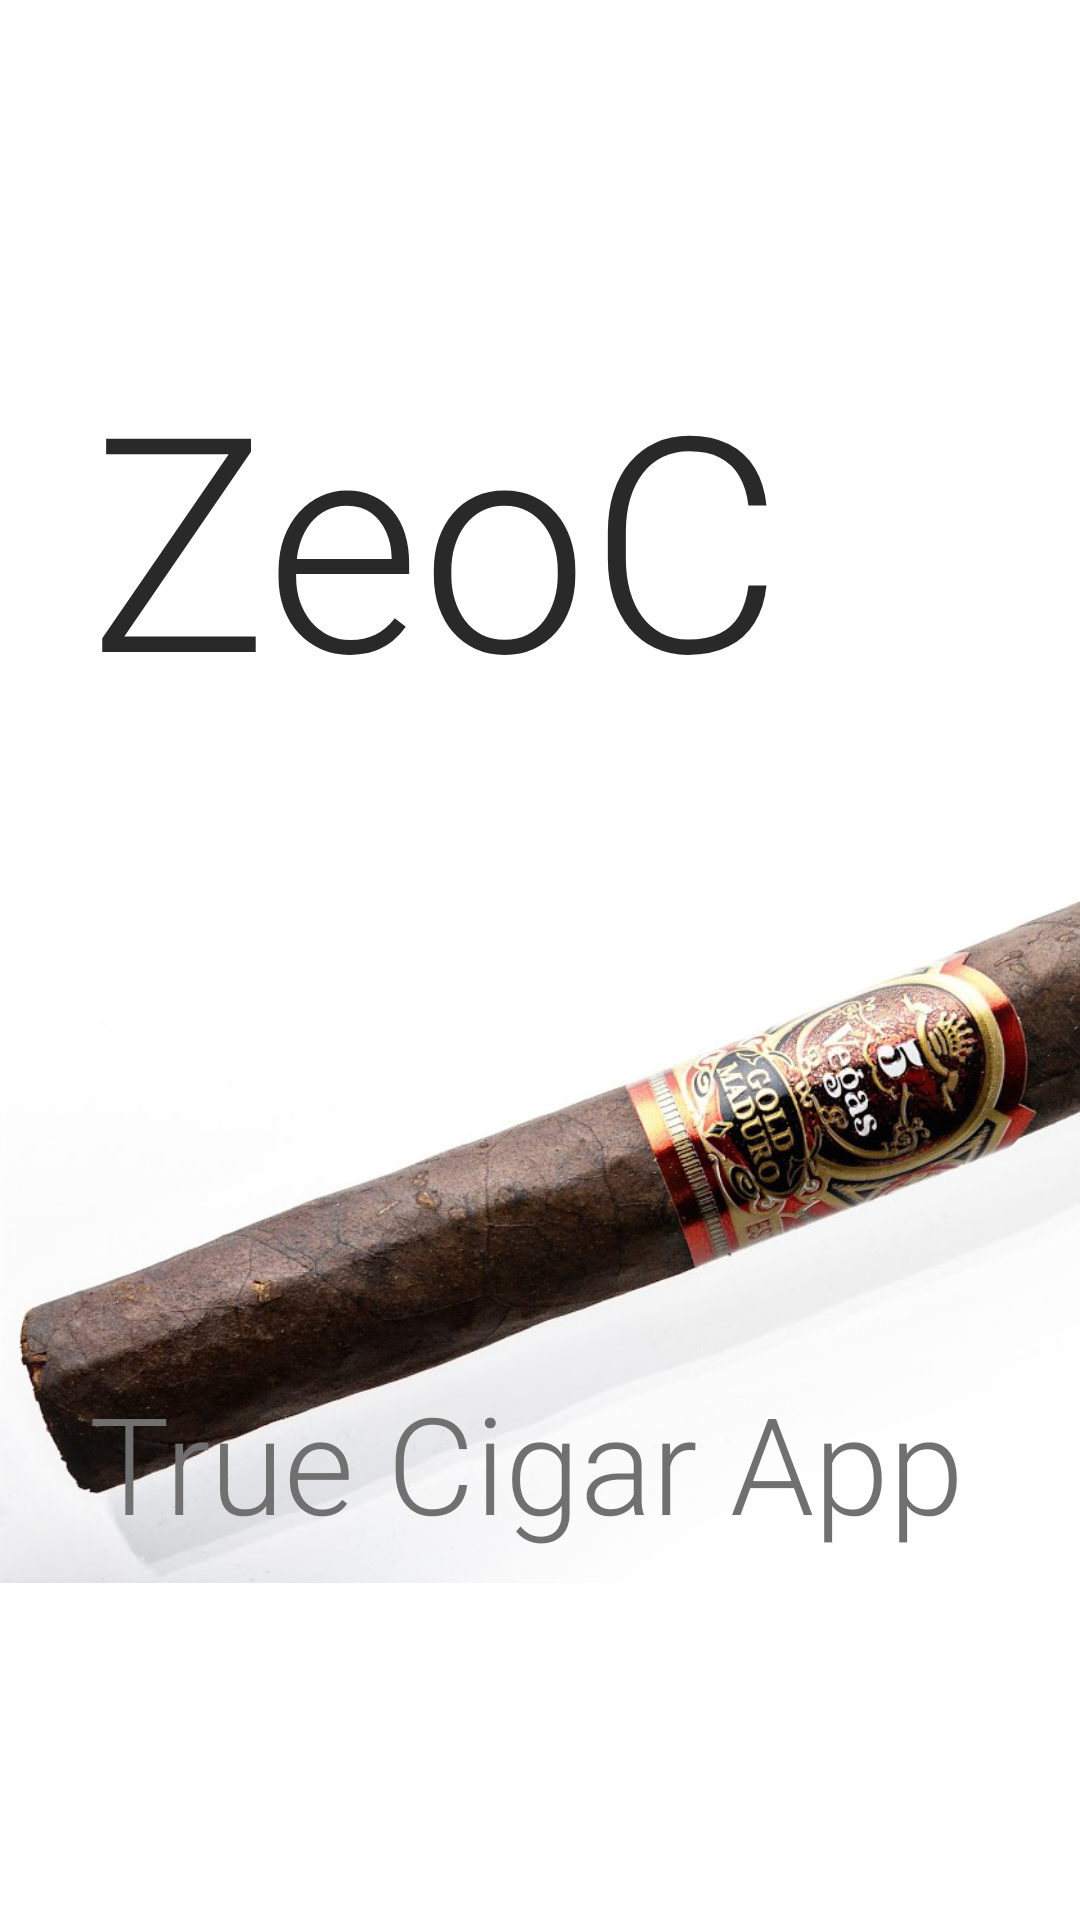

Write the Android layout XML for this screen, with the resource values it uses.
<!-- AndroidManifest.xml: application theme Theme.ZeoC -->
<!-- res/layout/activity_main.xml -->
<?xml version="1.0" encoding="utf-8"?>
<androidx.constraintlayout.widget.ConstraintLayout xmlns:android="http://schemas.android.com/apk/res/android"
    xmlns:app="http://schemas.android.com/apk/res-auto"
    xmlns:tools="http://schemas.android.com/tools"
    android:layout_width="match_parent"
    android:layout_height="match_parent"
    tools:context=".MainActivity"
    android:background="@color/white">


    <ImageView
        android:id="@+id/imageView"
        android:layout_width="441dp"
        android:layout_height="747dp"
        app:layout_constraintBottom_toBottomOf="parent"
        app:layout_constraintEnd_toEndOf="parent"
        app:layout_constraintHorizontal_bias="0.0"
        app:layout_constraintStart_toStartOf="parent"
        app:layout_constraintTop_toTopOf="parent"
        app:layout_constraintVertical_bias="0.0"
        app:srcCompat="@drawable/cigar_1" />

    <TextView
        android:id="@+id/textView"
        android:layout_width="300dp"
        android:layout_height="134dp"
        android:fontFamily="sans-serif-light"
        android:text="@string/app_name"
        android:textColor="@color/grey"
        android:textSize="100dp"

        app:layout_constraintBottom_toBottomOf="parent"
        app:layout_constraintEnd_toEndOf="parent"
        app:layout_constraintHorizontal_bias="0.495"
        app:layout_constraintStart_toStartOf="parent"
        app:layout_constraintTop_toTopOf="parent"
        app:layout_constraintVertical_bias="0.221" />

    <TextView
        android:id="@+id/CigarView"
        android:layout_width="300dp"
        android:layout_height="134dp"
        android:fontFamily="sans-serif-light"
        android:text="@string/app_phase"
        android:textColor="@color/lightgrey"
        android:textSize="45dp"

        app:layout_constraintBottom_toBottomOf="parent"
        app:layout_constraintEnd_toEndOf="parent"
        app:layout_constraintHorizontal_bias="0.495"
        app:layout_constraintStart_toStartOf="parent"
        app:layout_constraintTop_toTopOf="parent"
        app:layout_constraintVertical_bias="0.904" />

</androidx.constraintlayout.widget.ConstraintLayout>
<!-- resources referenced by this layout -->
<resources>
  <color name="grey">#292929</color>
  <color name="lightgrey">#707070</color>
  <color name="white">#FFFFFFFF</color>
  <!-- drawable cigar_1: png bitmap (drawable, 855229 bytes) -->
  <string name="app_name">ZeoC</string>
  <string name="app_phase">True Cigar App</string>
  <style name="Theme.ZeoC" parent="Theme.MaterialComponents.DayNight.DarkActionBar">
          
          <item name="colorPrimary">@color/lightgrey</item>
          <item name="colorPrimaryVariant">@color/purple_700</item>
          <item name="colorOnPrimary">@color/white</item>
          
          <item name="colorSecondary">@color/teal_200</item>
          <item name="colorSecondaryVariant">@color/teal_700</item>
          <item name="colorOnSecondary">@color/black</item>
          
          <item name="android:statusBarColor" tools:targetApi="l">?attr/colorPrimaryVariant</item>
          
      </style>
  <color name="purple_700">#FF3700B3</color>
  <color name="teal_200">#FF03DAC5</color>
  <color name="teal_700">#FF018786</color>
  <color name="black">#FF000000</color>
</resources>
